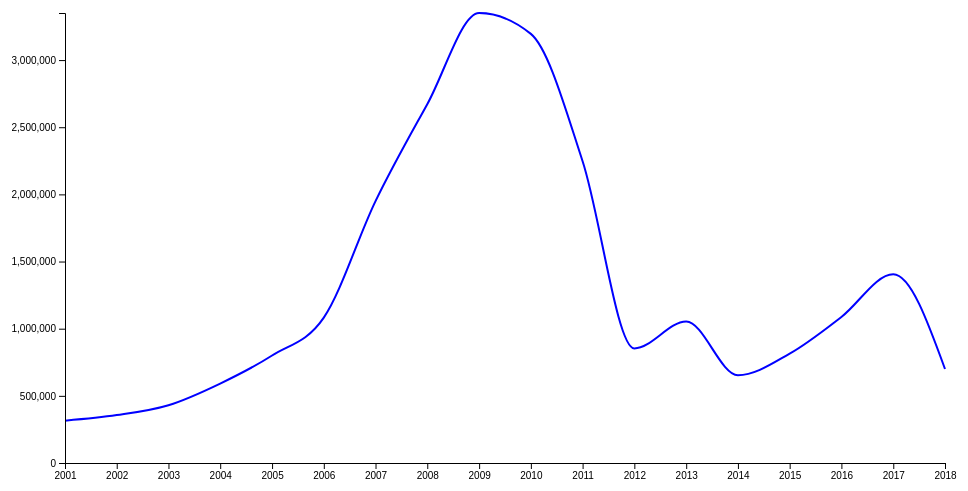
D3 v4 page, settled after 360 driven frames (6 s of simulated time); the page loaded 1 data file(s).



    var margin = {top: 20, right: 20, bottom: 30, left: 60},
    width = 960 - margin.left - margin.right,
    height = 500 - margin.top - margin.bottom;

    var parseTime = d3.timeParse("%Y");


    var x = d3.scaleTime().range([0, width]);
    var y = d3.scaleLinear().range([height, 0]);



    var svg = d3.select("body").append("svg")
        .attr("width", width + margin.left + margin.right)
        .attr("height", height + margin.top + margin.bottom)
      .append("g")
        .attr("transform",
              "translate(" + margin.left + "," + margin.top + ")");

    var xAxis = d3.axisBottom()
      .scale(x)
      .ticks(18);
      // .ticks(17);


    var yAxis = d3.axisLeft()
      .scale(y);


    var line = d3.line()
      .curve(d3.curveMonotoneX)
      .x(function(d){return x(d.year)})
      .y(function(d){return y(d.number_plants)});


    d3.csv("total_ca_line.csv", function(error, data) {
      if (error) throw error;


      data.forEach(function(d) {
          d.year = parseTime(d.year);
          d.number_plants = +d.number_plants;
      });

      data.sort(function(a, b) {
        return a.year - b.year;
    });

      console.log(data)


      x.domain(d3.extent(data, function(d) { return d.year; }));
      y.domain([0, d3.max(data, function(d) { return d.number_plants; })]);

      // Add the valueline path.
      svg.append("path")
          .datum(data)
          .attr("class", "line")
          .attr("d", line)
          .attr("fill", "none")
          .attr("stroke", "blue")
          .attr("stroke-width", 2);


      svg.append("g")
          .attr("transform", "translate(0," + height + ")")
          .call(xAxis);


      svg.append("g")
          .call(yAxis);

    });


    

### data: total_ca_line.csv
year, number_plants
2009, 3350536
2010, 3195118
2008, 2671412
2011, 2247013
2007, 1949533
2017, 1405098
2016, 1087132
2006, 1082480
2013, 1053663
2012, 853317
2015, 814172
2005, 800400
2014, 653849
2004, 591511
2003, 430338
2002, 356633
2001, 314845
2018, 700000